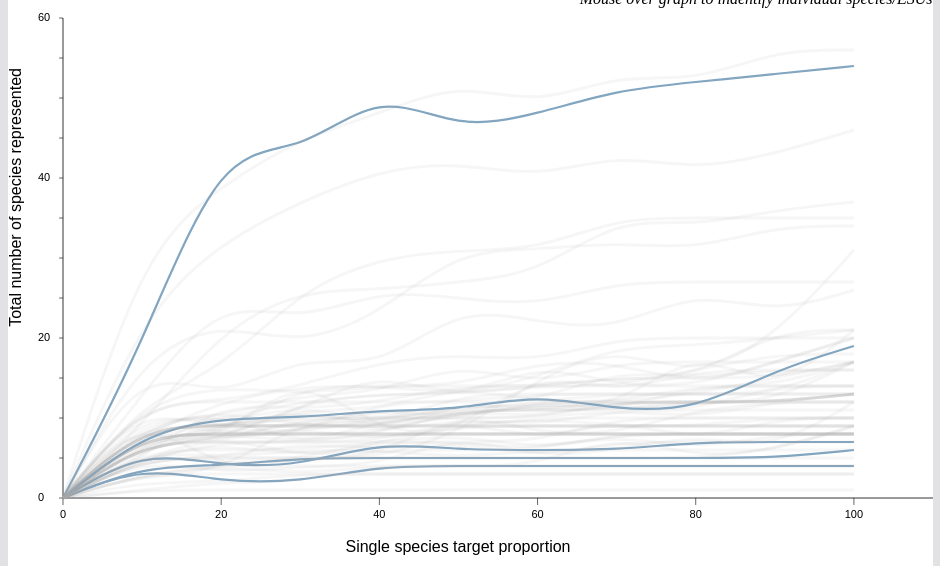
D3 v3 page, settled after 480 driven frames (8 s of simulated time); the page loaded 1 data file(s).


// ── d3.csv.js
(function(){d3.csv=function(url,callback){d3.text(url,"text/csv",function(text){callback(text&&d3.csv.parse(text));});};d3.csv.parse=function(text){var header;return d3.csv.parseRows(text,function(row,i){if(i){var o={},j=-1,m=header.length;while(++j<m)o[header[j]]=row[j];return o;}else{header=row;return null;}});};d3.csv.parseRows=function(text,f){var EOL={},EOF={},rows=[],re=/\r\n|[,\r\n]/g,n=0,t,eol;re.lastIndex=0;function token(){if(re.lastIndex>=text.length)return EOF;if(eol){eol=false;return EOL;}
var j=re.lastIndex;if(text.charCodeAt(j)===34){var i=j;while(i++<text.length){if(text.charCodeAt(i)===34){if(text.charCodeAt(i+ 1)!==34)break;i++;}}
re.lastIndex=i+ 2;var c=text.charCodeAt(i+ 1);if(c===13){eol=true;if(text.charCodeAt(i+ 2)===10)re.lastIndex++;}else if(c===10){eol=true;}
return text.substring(j+ 1,i).replace(/""/g,"\"");}
var m=re.exec(text);if(m){eol=m[0].charCodeAt(0)!==44;return text.substring(j,m.index);}
re.lastIndex=text.length;return text.substring(j);}
while((t=token())!==EOF){var a=[];while((t!==EOL)&&(t!==EOF)){a.push(t);t=token();}
if(f&&!(a=f(a,n++)))continue;rows.push(a);}
return rows;};d3.csv.format=function(rows){return rows.map(d3_csv_formatRow).join("\n");};function d3_csv_formatRow(row){return row.map(d3_csv_formatValue).join(",");}
function d3_csv_formatValue(text){return/[",\n]/.test(text)
      ? "\""+ text.replace(/\"/g,"\"\"")+"\"":text;}})();
// ── d3.time.js
(function(){d3.time={};var d3_time=Date;d3.time.format=function(template){var n=template.length;function format(date){var string=[],i=-1,j=0,c,f;while(++i<n){if(template.charCodeAt(i)==37){string.push(template.substring(j,i),(f=d3_time_formats[c=template.charAt(++i)])?f(date):c);j=i+ 1;}}
string.push(template.substring(j,i));return string.join("");}
format.parse=function(string){var date=new d3_time(1900,0,1),i=d3_time_parse(date,template,string,0);if(i!=string.length)return null;if(date.hour12){var hours=date.getHours()%12;date.setHours(date.hour12pm?hours+ 12:hours);}
delete date.hour12;delete date.hour12pm;return date;};format.toString=function(){return template;};return format;};function d3_time_parse(date,template,string,j){var c,p,i=0,n=template.length,m=string.length;while(i<n){if(j>=m)return-1;c=template.charCodeAt(i++);if(c==37){p=d3_time_parsers[template.charAt(i++)];if(!p||((j=p(date,string,j))<0))return-1;}else if(c!=string.charCodeAt(j++)){return-1;}}
return j;}
var d3_time_zfill2=d3.format("02d"),d3_time_zfill3=d3.format("03d"),d3_time_zfill4=d3.format("04d"),d3_time_sfill2=d3.format("2d");var d3_time_formats={a:function(d){return d3_time_weekdays[d.getDay()].substring(0,3);},A:function(d){return d3_time_weekdays[d.getDay()];},b:function(d){return d3_time_months[d.getMonth()].substring(0,3);},B:function(d){return d3_time_months[d.getMonth()];},c:d3.time.format("%a %b %e %H:%M:%S %Y"),d:function(d){return d3_time_zfill2(d.getDate());},e:function(d){return d3_time_sfill2(d.getDate());},H:function(d){return d3_time_zfill2(d.getHours());},I:function(d){return d3_time_zfill2(d.getHours()%12||12);},j:d3_time_dayOfYear,m:function(d){return d3_time_zfill2(d.getMonth()+ 1);},M:function(d){return d3_time_zfill2(d.getMinutes());},p:function(d){return d.getHours()>=12?"PM":"AM";},S:function(d){return d3_time_zfill2(d.getSeconds());},U:d3_time_weekNumberSunday,w:function(d){return d.getDay();},W:d3_time_weekNumberMonday,x:d3.time.format("%m/%d/%y"),X:d3.time.format("%H:%M:%S"),y:function(d){return d3_time_zfill2(d.getFullYear()%100);},Y:function(d){return d3_time_zfill4(d.getFullYear()%10000);},Z:d3_time_zone,"%":function(d){return"%";}};var d3_time_parsers={a:d3_time_parseWeekdayAbbrev,A:d3_time_parseWeekday,b:d3_time_parseMonthAbbrev,B:d3_time_parseMonth,c:d3_time_parseLocaleFull,d:d3_time_parseDay,e:d3_time_parseDay,H:d3_time_parseHour24,I:d3_time_parseHour12,m:d3_time_parseMonthNumber,M:d3_time_parseMinutes,p:d3_time_parseAmPm,S:d3_time_parseSeconds,x:d3_time_parseLocaleDate,X:d3_time_parseLocaleTime,y:d3_time_parseYear,Y:d3_time_parseFullYear};function d3_time_parseWeekdayAbbrev(date,string,i){return string.substring(i,i+=3).toLowerCase()in d3_time_weekdayAbbrevLookup?i:-1;}
var d3_time_weekdayAbbrevLookup={sun:3,mon:3,tue:3,wed:3,thu:3,fri:3,sat:3};function d3_time_parseWeekday(date,string,i){d3_time_weekdayRe.lastIndex=0;var n=d3_time_weekdayRe.exec(string.substring(i,i+ 10));return n?i+=n[0].length:-1;}
var d3_time_weekdayRe=/^(?:Sunday|Monday|Tuesday|Wednesday|Thursday|Friday|Saturday)/ig;var d3_time_weekdays=["Sunday","Monday","Tuesday","Wednesday","Thursday","Friday","Saturday"];function d3_time_parseMonthAbbrev(date,string,i){var n=d3_time_monthAbbrevLookup[string.substring(i,i+=3).toLowerCase()];return n==null?-1:(date.setMonth(n),i);}
var d3_time_monthAbbrevLookup={jan:0,feb:1,mar:2,apr:3,may:4,jun:5,jul:6,aug:7,sep:8,oct:9,nov:10,dec:11};function d3_time_parseMonth(date,string,i){d3_time_monthRe.lastIndex=0;var n=d3_time_monthRe.exec(string.substring(i,i+ 12));return n?(date.setMonth(d3_time_monthLookup[n[0].toLowerCase()]),i+=n[0].length):-1;}
var d3_time_monthRe=/^(?:January|February|March|April|May|June|July|August|September|October|November|December)/ig;var d3_time_monthLookup={january:0,february:1,march:2,april:3,may:4,june:5,july:6,august:7,september:8,october:9,november:10,december:11};var d3_time_months=["January","February","March","April","May","June","July","August","September","October","November","December"];function d3_time_parseLocaleFull(date,string,i){return d3_time_parse(date,d3_time_formats.c.toString(),string,i);}
function d3_time_parseLocaleDate(date,string,i){return d3_time_parse(date,d3_time_formats.x.toString(),string,i);}
function d3_time_parseLocaleTime(date,string,i){return d3_time_parse(date,d3_time_formats.X.toString(),string,i);}
function d3_time_parseFullYear(date,string,i){d3_time_numberRe.lastIndex=0;var n=d3_time_numberRe.exec(string.substring(i,i+ 4));return n?(date.setFullYear(n[0]),i+=n[0].length):-1;}
function d3_time_parseYear(date,string,i){d3_time_numberRe.lastIndex=0;var n=d3_time_numberRe.exec(string.substring(i,i+ 2));return n?(date.setFullYear(d3_time_century()+ +n[0]),i+=n[0].length):-1;}
function d3_time_century(){return~~(new Date().getFullYear()/1000)*1000;}
function d3_time_parseMonthNumber(date,string,i){d3_time_numberRe.lastIndex=0;var n=d3_time_numberRe.exec(string.substring(i,i+ 2));return n?(date.setMonth(n[0]- 1),i+=n[0].length):-1;}
function d3_time_parseDay(date,string,i){d3_time_numberRe.lastIndex=0;var n=d3_time_numberRe.exec(string.substring(i,i+ 2));return n?(date.setDate(+n[0]),i+=n[0].length):-1;}
function d3_time_parseHour24(date,string,i){d3_time_numberRe.lastIndex=0;var n=d3_time_numberRe.exec(string.substring(i,i+ 2));return n?(date.setHours(+n[0]),i+=n[0].length):-1;}
function d3_time_parseHour12(date,string,i){date.hour12=true;return d3_time_parseHour24(date,string,i);}
function d3_time_parseMinutes(date,string,i){d3_time_numberRe.lastIndex=0;var n=d3_time_numberRe.exec(string.substring(i,i+ 2));return n?(date.setMinutes(+n[0]),i+=n[0].length):-1;}
function d3_time_parseSeconds(date,string,i){d3_time_numberRe.lastIndex=0;var n=d3_time_numberRe.exec(string.substring(i,i+ 2));return n?(date.setSeconds(+n[0]),i+=n[0].length):-1;}
var d3_time_numberRe=/\s*\d+/;function d3_time_parseAmPm(date,string,i){var n=d3_time_amPmLookup[string.substring(i,i+=2).toLowerCase()];return n==null?-1:(date.hour12pm=n,i);}
var d3_time_amPmLookup={am:0,pm:1};function d3_time_year(d){return new d3_time(d.getFullYear(),0,1);}
function d3_time_dayOfYear(d){return d3_time_zfill3(1+~~((d- d3_time_year(d))/864e5));}
function d3_time_weekNumberSunday(d){var d0=d3_time_year(d);return d3_time_zfill2(~~(((d- d0)/864e5+ d0.getDay())/7));}
function d3_time_weekNumberMonday(d){var d0=d3_time_year(d);return d3_time_zfill2(~~(((d- d0)/864e5+(d0.getDay()+ 6)%7)/7));}
function d3_time_zone(d){var z=d.getTimezoneOffset(),zs=z>0?"-":"+",zh=~~(Math.abs(z)/60),zm=Math.abs(z)%60;return zs+ d3_time_zfill2(zh)+ d3_time_zfill2(zm);}
d3.time.format.utc=function(template){var local=d3.time.format(template);function format(date){var utc=new d3_time_format_utc();utc._=date;return local(utc);}
format.parse=function(string){try{d3_time=d3_time_format_utc;var date=local.parse(string);return date&&date._;}finally{d3_time=Date;}};format.toString=local.toString;return format;};function d3_time_format_utc(){this._=new Date(Date.UTC.apply(this,arguments));}
d3_time_format_utc.prototype={getDate:function(){return this._.getUTCDate();},getDay:function(){return this._.getUTCDay();},getFullYear:function(){return this._.getUTCFullYear();},getHours:function(){return this._.getUTCHours();},getMilliseconds:function(){return this._.getUTCMilliseconds();},getMinutes:function(){return this._.getUTCMinutes();},getMonth:function(){return this._.getUTCMonth();},getSeconds:function(){return this._.getUTCSeconds();},getTimezoneOffset:function(){return 0;},valueOf:function(){return this._.getTime();},setDate:function(x){this._.setUTCDate(x);},setDay:function(x){this._.setUTCDay(x);},setFullYear:function(x){this._.setUTCFullYear(x);},setHours:function(x){this._.setUTCHours(x);},setMilliseconds:function(x){this._.setUTCMilliseconds(x);},setMinutes:function(x){this._.setUTCMinutes(x);},setMonth:function(x){this._.setUTCMonth(x);},setSeconds:function(x){this._.setUTCSeconds(x);}};d3.time.format.iso=d3.time.format.utc("%Y-%m-%dT%H:%M:%SZ");function d3_time_range(floor,step,number){return function(t0,t1,dt){var time=floor(t0),times=[];if(time<t0)step(time);if(dt>1){while(time<t1){var date=new Date(+time);if(!(number(date)%dt))times.push(date);step(time);}}else{while(time<t1)times.push(new Date(+time)),step(time);}
return times;};}
d3.time.second=function(date){return new Date(~~(date/1e3)*1e3);};d3.time.second.utc=d3.time.second;d3.time.seconds=d3_time_range(d3.time.second,function(date){date.setTime(date.getTime()+ 1e3);},function(date){return date.getSeconds();});d3.time.seconds.utc=d3.time.seconds;d3.time.minute=function(date){return new Date(~~(date/6e4)*6e4);};d3.time.minute.utc=d3.time.minute;d3.time.minutes=d3_time_range(d3.time.minute,d3_time_minutesStep,function(date){return date.getMinutes();});d3.time.minutes.utc=d3_time_range(d3.time.minute,d3_time_minutesStep,function(date){return date.getUTCMinutes();});function d3_time_minutesStep(date){date.setTime(date.getTime()+ 6e4);}
d3.time.hour=function(date){var offset=date.getTimezoneOffset()/60;return new Date((~~(date/36e5- offset)+ offset)*36e5);};d3.time.hour.utc=function(date){return new Date(~~(date/36e5)*36e5);};d3.time.hours=d3_time_range(d3.time.hour,d3_time_hoursStep,function(date){return date.getHours();});d3.time.hours.utc=d3_time_range(d3.time.hour.utc,d3_time_hoursStep,function(date){return date.getUTCHours();});function d3_time_hoursStep(date){date.setTime(date.getTime()+ 36e5);}
d3.time.day=function(date){return new Date(date.getFullYear(),date.getMonth(),date.getDate());};d3.time.day.utc=function(date){return new Date(~~(date/864e5)*864e5);};d3.time.days=d3_time_range(d3.time.day,function(date){date.setDate(date.getDate()+ 1);},function(date){return date.getDate()- 1;});d3.time.days.utc=d3_time_range(d3.time.day.utc,function(date){date.setUTCDate(date.getUTCDate()+ 1);},function(date){return date.getUTCDate()- 1;});d3.time.week=function(date){(date=d3.time.day(date)).setDate(date.getDate()- date.getDay());return date;};d3.time.week.utc=function(date){(date=d3.time.day.utc(date)).setUTCDate(date.getUTCDate()- date.getUTCDay());return date;};d3.time.weeks=d3_time_range(d3.time.week,function(date){date.setDate(date.getDate()+ 7);},function(date){return~~((date- new Date(date.getFullYear(),0,1))/6048e5);});d3.time.weeks.utc=d3_time_range(d3.time.week.utc,function(date){date.setUTCDate(date.getUTCDate()+ 7);},function(date){return~~((date- Date.UTC(date.getUTCFullYear(),0,1))/6048e5);});d3.time.month=function(date){return new Date(date.getFullYear(),date.getMonth(),1);};d3.time.month.utc=function(date){return new Date(Date.UTC(date.getUTCFullYear(),date.getUTCMonth(),1));};d3.time.months=d3_time_range(d3.time.month,function(date){date.setMonth(date.getMonth()+ 1);},function(date){return date.getMonth();});d3.time.months.utc=d3_time_range(d3.time.month.utc,function(date){date.setUTCMonth(date.getUTCMonth()+ 1);},function(date){return date.getUTCMonth();});d3.time.year=function(date){return new Date(date.getFullYear(),0,1);};d3.time.year.utc=function(date){return new Date(Date.UTC(date.getUTCFullYear(),0,1));};d3.time.years=d3_time_range(d3.time.year,function(date){date.setFullYear(date.getFullYear()+ 1);},function(date){return date.getFullYear();});d3.time.years.utc=d3_time_range(d3.time.year.utc,function(date){date.setUTCFullYear(date.getUTCFullYear()+ 1);},function(date){return date.getUTCFullYear();});function d3_time_scale(linear,methods,format){function scale(x){return linear(x);}
scale.invert=function(x){return d3_time_scaleDate(linear.invert(x));};scale.domain=function(x){if(!arguments.length)return linear.domain().map(d3_time_scaleDate);linear.domain(x);return scale;};scale.ticks=function(m,k){var extent=d3_time_scaleExtent(scale.domain());if(typeof m!=="function"){var span=extent[1]- extent[0],target=span/m,i=d3.bisect(d3_time_scaleSteps,target,1,d3_time_scaleSteps.length- 1);if(Math.log(target/d3_time_scaleSteps[i- 1])<Math.log(d3_time_scaleSteps[i]/target))--i;m=methods[i];k=m[1];m=m[0];}
return m(extent[0],extent[1],k);};scale.tickFormat=function(){return format;};scale.copy=function(){return d3_time_scale(linear.copy(),methods,format);};scale.range=d3.rebind(scale,linear.range);scale.rangeRound=d3.rebind(scale,linear.rangeRound);scale.interpolate=d3.rebind(scale,linear.interpolate);scale.clamp=d3.rebind(scale,linear.clamp);return scale;}
function d3_time_scaleExtent(domain){var start=domain[0],stop=domain[domain.length- 1];return start<stop?[start,stop]:[stop,start];}
function d3_time_scaleDate(t){return new Date(t);}
function d3_time_scaleFormat(formats){return function(date){var i=formats.length- 1,f=formats[i];while(!f[1](date))f=formats[--i];return f[0](date);};}
var d3_time_scaleSteps=[1e3,5e3,15e3,3e4,6e4,3e5,9e5,18e5,36e5,108e5,216e5,432e5,864e5,1728e5,6048e5,1728e6,7776e6,31536e6];var d3_time_scaleLocalMethods=[[d3.time.seconds,1],[d3.time.seconds,5],[d3.time.seconds,15],[d3.time.seconds,30],[d3.time.minutes,1],[d3.time.minutes,5],[d3.time.minutes,15],[d3.time.minutes,30],[d3.time.hours,1],[d3.time.hours,3],[d3.time.hours,6],[d3.time.hours,12],[d3.time.days,1],[d3.time.days,2],[d3.time.weeks,1],[d3.time.months,1],[d3.time.months,3],[d3.time.years,1]];var d3_time_scaleLocalFormats=[[d3.time.format("%Y"),function(d){return true;}],[d3.time.format("%B"),function(d){return d.getMonth();}],[d3.time.format("%b %d"),function(d){return d.getDate()!=1;}],[d3.time.format("%a %d"),function(d){return d.getDay()&&d.getDate()!=1;}],[d3.time.format("%I %p"),function(d){return d.getHours();}],[d3.time.format("%I:%M"),function(d){return d.getMinutes();}],[d3.time.format(":%S"),function(d){return d.getSeconds()||d.getMilliseconds();}]];var d3_time_scaleLocalFormat=d3_time_scaleFormat(d3_time_scaleLocalFormats);d3.time.scale=function(){return d3_time_scale(d3.scale.linear(),d3_time_scaleLocalMethods,d3_time_scaleLocalFormat);};var d3_time_scaleUTCMethods=[[d3.time.seconds.utc,1],[d3.time.seconds.utc,5],[d3.time.seconds.utc,15],[d3.time.seconds.utc,30],[d3.time.minutes.utc,1],[d3.time.minutes.utc,5],[d3.time.minutes.utc,15],[d3.time.minutes.utc,30],[d3.time.hours.utc,1],[d3.time.hours.utc,3],[d3.time.hours.utc,6],[d3.time.hours.utc,12],[d3.time.days.utc,1],[d3.time.days.utc,2],[d3.time.weeks.utc,1],[d3.time.months.utc,1],[d3.time.months.utc,3],[d3.time.years.utc,1]];var d3_time_scaleUTCFormats=[[d3.time.format.utc("%Y"),function(d){return true;}],[d3.time.format.utc("%B"),function(d){return d.getUTCMonth();}],[d3.time.format.utc("%b %d"),function(d){return d.getUTCDate()!=1;}],[d3.time.format.utc("%a %d"),function(d){return d.getUTCDay()&&d.getUTCDate()!=1;}],[d3.time.format.utc("%I %p"),function(d){return d.getUTCHours();}],[d3.time.format.utc("%I:%M"),function(d){return d.getUTCMinutes();}],[d3.time.format.utc(":%S"),function(d){return d.getUTCSeconds()||d.getUTCMilliseconds();}]];var d3_time_scaleUTCFormat=d3_time_scaleFormat(d3_time_scaleUTCFormats);d3.time.scale.utc=function(){return d3_time_scale(d3.scale.linear(),d3_time_scaleUTCMethods,d3_time_scaleUTCFormat);};})();
// ── life.js
var	w = 925,
	h = 550,
	margin = 60,
    startTarget = 0, 
    endTarget = 110,
    /*
    // For objective function score
    startScore = 40,
    endScore = 142,
    */
    startScore = 0,
    endScore = 60,
    y = d3.scale.linear().domain([endScore, startScore]).range([10, h-margin]),
    x = d3.scale.linear().domain([startTarget, endTarget]).range([0 + margin -5, w]),
    targets = d3.range(startTarget, endTarget, 10);

var vis = d3.select("#vis")
    .append("svg:svg")
    .attr("width", w)
    .attr("height", h)
    .append("svg:g")
            
var line = d3.svg.line()
    .x(function(d,i) { return x(d.x); })
    .y(function(d) { return y(d.y); })
    .interpolate('basis');
                    
function containsObject(obj, list) {
    var i;
    for (i = 0; i < list.length; i++) {
        if (list[i] === obj) {
            return true;
        }
    }
    return false;
}

function slugify(str) {
    return str
        .toLowerCase()
        .replace(/ /g,'-')
        .replace(/[^\w-]+/g,'');
}

function getLine(interpolation) {
    return d3.svg.line().x(function(d,i) {
        return x(i)
    }).y(function(d) {
        return y(d)
    }).interpolate(interpolation)
//.tension(0)
}


// Use with objective function score
//d3.text('single_objscore_nocost.csv', 'text/csv', function(text) {
d3.text('single_nocost.csv', 'text/csv', function(text) {
    var speciesCurves = d3.csv.parseRows(text);
    
    categories = [];
    for (i=1; i < speciesCurves.length; i++) {
        // First two cols are non-numeric
        var species = speciesCurves[i][0];
        var category = speciesCurves[i][1];
        if (!containsObject(category, categories)) {
           categories.push(category);
        }
        var values = speciesCurves[i].slice(1, speciesCurves[i.length-1]);
        var currData = [];
        for (j=0; j < values.length; j++) {
            if (j==0) {
                // y starts at 142 for objective function score
                currData.push({ x: 0, y: 0, species: species, category: category });
                continue;
            }
            if (values[j] != '') {
                currData.push({ x: targets[j], y: values[j]});
            }
        }
        vis.append("svg:path")
            .data([currData])
            .attr("species", species)
            .attr("class", slugify(category))
            .attr("d", line)
            .on("mouseover", onmouseover)
            .on("mouseout", onmouseout);
    }
    for (var c=0; c < categories.length; c++) {
        var cat = categories[c];
        html = '<a id="' + slugify(cat) + '">' + cat + '</a>';
        $("#filters").append(html);
    }
    $('#filters a').click(function() {
        var categoryId = $(this).attr("id");
        $(this).toggleClass(categoryId);
        showCategory(categoryId);
    });
    $("a#widespread-trout").click();
});  
    

vis.append("svg:line")
    .attr("x1", x(startTarget))
    .attr("y1", y(startScore))
    .attr("x2", x(endTarget))
    .attr("y2", y(startScore))
    .attr("class", "axis")

vis.append("svg:line")
    .attr("x1", x(startTarget))
    .attr("y1", y(startScore))
    .attr("x2", x(startTarget))
    .attr("y2", y(endScore))
    .attr("class", "axis")
            
vis.append("svg:text")
    .attr("class", "x label")
    .attr("text-anchor", "end")
    .attr("x", w/2.0 + 100)
    .attr("y", h - 6)
    .text("Single species target proportion ");

vis.append("svg:text")
    .attr("class", "y label")
    .attr("text-anchor", "end")
    .attr("y", 1)
    .attr("x", -60)
    .attr("transform", "rotate(-90)")
    .text("Total number of species represented")
    .attr("dy", ".75em");

vis.selectAll(".xLabel")
    .data(x.ticks(5))
    .enter().append("svg:text")
    .attr("class", "xLabel")
    .text(String)
    .attr("x", function(d) { return x(d) })
    .attr("y", h-40)
    .attr("text-anchor", "middle")

vis.selectAll(".yLabel")
    .data(y.ticks(4))
    .enter().append("svg:text")
    .attr("class", "yLabel")
    .text(String)
    .attr("x", 30)
    .attr("y", function(d) { return y(d) })
    .attr("text-anchor", "right")
    .attr("dy", 3)
            
vis.selectAll(".xTicks")
    .data(x.ticks(5))
    .enter().append("svg:line")
    .attr("class", "xTicks")
    .attr("x1", function(d) { return x(d); })
    .attr("y1", y(startScore))
    .attr("x2", function(d) { return x(d); })
    .attr("y2", y(startScore)+7)
    
vis.selectAll(".yTicks")
    .data(y.ticks(12))
    .enter().append("svg:line")
    .attr("class", "yTicks")
    .attr("y1", function(d) { return y(d); })
    .attr("x1", x(startTarget - 0.5))
    .attr("y2", function(d) { return y(d); })
    .attr("x2", x(startTarget))

function onmouseover(d, i) {
    species = d[0]['species'];
    var currClass = d3.select(this).attr("class");
    d3.select(this)
        .attr("class", currClass + " current");
 
    var blurb = '<p style="font-size:12pt;" class="text-success">' + species + '</p>';
    $("#default-blurb").empty();
    $("#default-blurb").hide();
    $("#blurb-content").html(blurb);
}

function onmouseout(d, i) {
    var currClass = d3.select(this).attr("class");
    var prevClass = currClass.substring(0, currClass.length-8);
    d3.select(this)
        .attr("class", prevClass);
    $("#default-blurb").show();
    $("#blurb-content").html('');
}

function showCategory(category) {
    var species = d3.selectAll("path."+category);
    if (species.classed('highlight')) {
        species.attr("class", category);
    } else {
        species.classed('highlight', true);
    }
}

function showFilter(filterText) {
    var species = d3.selectAll("path")
    species.classed('highlight', false);

    if (!filterText || filterText == '')  {
        return;
    } else {
        filterText = filterText.toLowerCase();
        species = d3.selectAll("path").filter(function(d, i) { 
            if (d[0].category && d[0].species)  {
                c = d[0].category.toLowerCase();
                s = d[0].species.toLowerCase();
                return s.indexOf(filterText) !== -1 || c.indexOf(filterText) !== -1;
            }
            return false;
        });
    }
    species.classed('highlight', true);
}

$("input[type='text']#text-filter").bind("change blur keyup", function() {
  showFilter($(this).val());
});


### data: single_nocost.csv
species, category, 10, 20, 30, 40, 50, 60, 70, 80, 90, 100
Steelhead lower columbia river winter dp…, Widespread steelhead, 12, 12, 14, 17, 18, 17, 20, 20, 20, 20
Chum puget soundstrait of georgia ESU, Widespread salmon, 7, 9, 11, 9, 12, 11, 12, 12, 12, 13
Olympic mudminnow, Locally endemic, 7, 8, 14, 14, 14, 14, 14, 14, 14, 14
Chinook upper columbia river summerfall …, Widespread salmon, 8, 10, 12, 13, 13, 14, 15, 15, 15, 17
Yellowstone cutthroat trout, Widespread trout, 4, 4, 5, 5, 5, 5, 5, 5, 5, 6
Bonneville cutthroat trout, Widespread trout, 6, 4, 4, 7, 6, 6, 6, 7, 7, 7
Chub northern leatherside, Locally endemic, 5, 5, 7, 6, 7, 5, 7, 7, 7, 7
Lahontan cutthroat trout, Widespread trout, 4, 2, 2, 4, 4, 4, 4, 4, 4, 4
Sockeye snake river ESU, Widespread salmon, 8, 8, 8, 8, 8, 8, 8, 8, 8, 8
Sculpin margined, Locally endemic, 9, 11, 6, 10, 10, 10, 12, 12, 12, 12
Steelhead southwest washington dps, Widespread steelhead, 7, 7, 16, 8, 8, 16, 13, 16, 16, 16
Steelhead middle columbia river dps, Widespread steelhead, 9, 11, 9, 9, 10, 12, 11, 19, 13, 21
Pacific lamprey, Widespread lamprey, 5, 5, 5, 5, 8, 15, 19, 15, 20, 31
Sockeye okanogan river ESU, Widespread salmon, 9, 7, 9, 9, 9, 9, 9, 9, 9, 9
Chinook puget sound ESU, Widespread salmon, 7, 7, 10, 10, 10, 12, 11, 12, 12, 13
Pink even year ESU, Widespread salmon, 9, 9, 9, 9, 9, 10, 9, 9, 10, 10
Dace longnose, Locally endemic, 23, 32, 37, 41, 42, 40, 43, 41, 43, 46
Chinook deschutes river summerfall run E…, Widespread salmon, 8, 8, 8, 8, 8, 8, 8, 8, 8, 8
Sockeye baker river ESU, Widespread salmon, 8, 8, 8, 8, 8, 8, 8, 8, 8, 8
Steelhead upper willamette river dps, Widespread steelhead, 11, 3, 5, 5, 11, 8, 8, 11, 12, 12
Coho olympic peninsula ESU, Widespread salmon, 8, 8, 8, 8, 11, 11, 11, 11, 14, 14
Chinook snake river springsummer run ESU, Widespread salmon, 6, 9, 8, 10, 11, 11, 12, 12, 12, 13
Chinook washington coast ESU, Widespread salmon, 7, 7, 12, 8, 12, 12, 16, 15, 16, 16
Steelhead klamath mountains province dps, Widespread steelhead, 5, 3, 4, 4, 8, 5, 6, 8, 6, 12
Bull trout, Widespread trout, 19, 44, 43, 51, 46, 48, 51, 52, 53, 54
Sockeye lake pleasant ESU, Widespread salmon, 8, 8, 8, 8, 8, 8, 8, 8, 8, 8
Sockeye quinalt lake ESU, Widespread salmon, 9, 9, 9, 9, 9, 9, 9, 9, 9, 9
Sucker shortnose, Locally endemic, 6, 4, 5, 7, 7, 6, 8, 8, 8, 8
Steelhead lower columbia river summer dp…, Widespread steelhead, 10, 10, 13, 13, 17, 14, 17, 17, 17, 17
Eulachon, Locally endemic, 12, 16, 26, 30, 31, 31, 35, 35, 35, 35
Chub alvord, Locally endemic, 1, 2, 2, 4, 4, 4, 4, 4, 4, 4
Sculpin wood river, Locally endemic, 2, 2, 3, 3, 3, 3, 3, 3, 3, 3
Sockeye lake wenatchee ESU, Widespread salmon, 9, 9, 9, 9, 9, 9, 9, 9, 9, 9
Steelhead olympic peninsula dps, Widespread steelhead, 8, 8, 7, 8, 11, 11, 11, 14, 14, 14
Chum pacific coast ESU, Widespread salmon, 7, 7, 12, 13, 13, 15, 19, 19, 20, 21
Steelhead puget sound dps, Widespread steelhead, 9, 9, 9, 10, 11, 12, 12, 12, 12, 13
Whitefish bear lake, Locally endemic, 5, 5, 5, 5, 5, 5, 5, 5, 5, 5
Burbot, Locally endemic, 8, 12, 14, 14, 13, 14, 14, 16, 18, 18
Sculpin shoshone, Locally endemic, 3, 3, 3, 3, 3, 3, 3, 3, 3, 3
Steelhead upper columbia river dps, Widespread steelhead, 7, 9, 9, 11, 11, 12, 12, 13, 15, 17
Sucker mountain, Locally endemic, 9, 21, 26, 26, 27, 28, 35, 34, 36, 37
Sculpin paiute, Locally endemic, 18, 22, 19, 23, 31, 31, 32, 31, 34, 34
Coho southern oregonnorthern california …, Widespread salmon, 3, 4, 3, 4, 4, 4, 8, 5, 6, 9
Westslope cutthroat trout, Widespread trout, 8, 10, 10, 11, 11, 13, 11, 11, 16, 19
Coho puget soundstrait of georgia ESU, Widespread salmon, 9, 9, 10, 11, 10, 12, 12, 12, 12, 13
Chinook lower columbia river spring ESU, Widespread salmon, 12, 12, 12, 12, 12, 13, 13, 13, 13, 17
Mountain Whitefish, Locally endemic, 31, 39, 45, 48, 52, 49, 53, 52, 56, 56
Chum hood canal summer run ESU, Widespread salmon, 7, 7, 9, 7, 9, 9, 9, 9, 9, 9
Sockeye ozette lake ESU, Widespread salmon, 8, 8, 8, 8, 8, 8, 8, 8, 8, 8
Chum columbia river ESU, Widespread salmon, 8, 9, 11, 11, 14, 12, 12, 14, 14, 17
Chub blue, Locally endemic, 5, 8, 5, 6, 6, 6, 8, 8, 8, 8
Sucker lost river, Locally endemic, 6, 6, 6, 7, 8, 6, 8, 6, 8, 8
Chinook snake river fall run ESU, Widespread salmon, 8, 7, 10, 8, 10, 9, 11, 11, 11, 11
Coho oregon coast ESU, Widespread salmon, 7, 7, 7, 7, 7, 7, 10, 10, 10, 10
Chinook oregon coast ESU, Widespread salmon, 5, 7, 5, 7, 9, 10, 10, 10, 10, 10
Chinook southern or and northern ca coas…, Widespread salmon, 3, 4, 5, 5, 5, 5, 5, 5, 6, 9
Steelhead snake river basin dps, Widespread steelhead, 9, 9, 10, 10, 10, 10, 11, 10, 12, 13
Chinook upper willamette river ESU, Widespread salmon, 10, 8, 8, 12, 12, 12, 13, 13, 13, 13
Coho southwest washington ESU, Widespread salmon, 7, 7, 7, 8, 8, 8, 8, 8, 8, 8
Chinook lower columbia river fall ESU, Widespread salmon, 12, 14, 13, 14, 14, 17, 17, 14, 17, 20
... 11 more rows